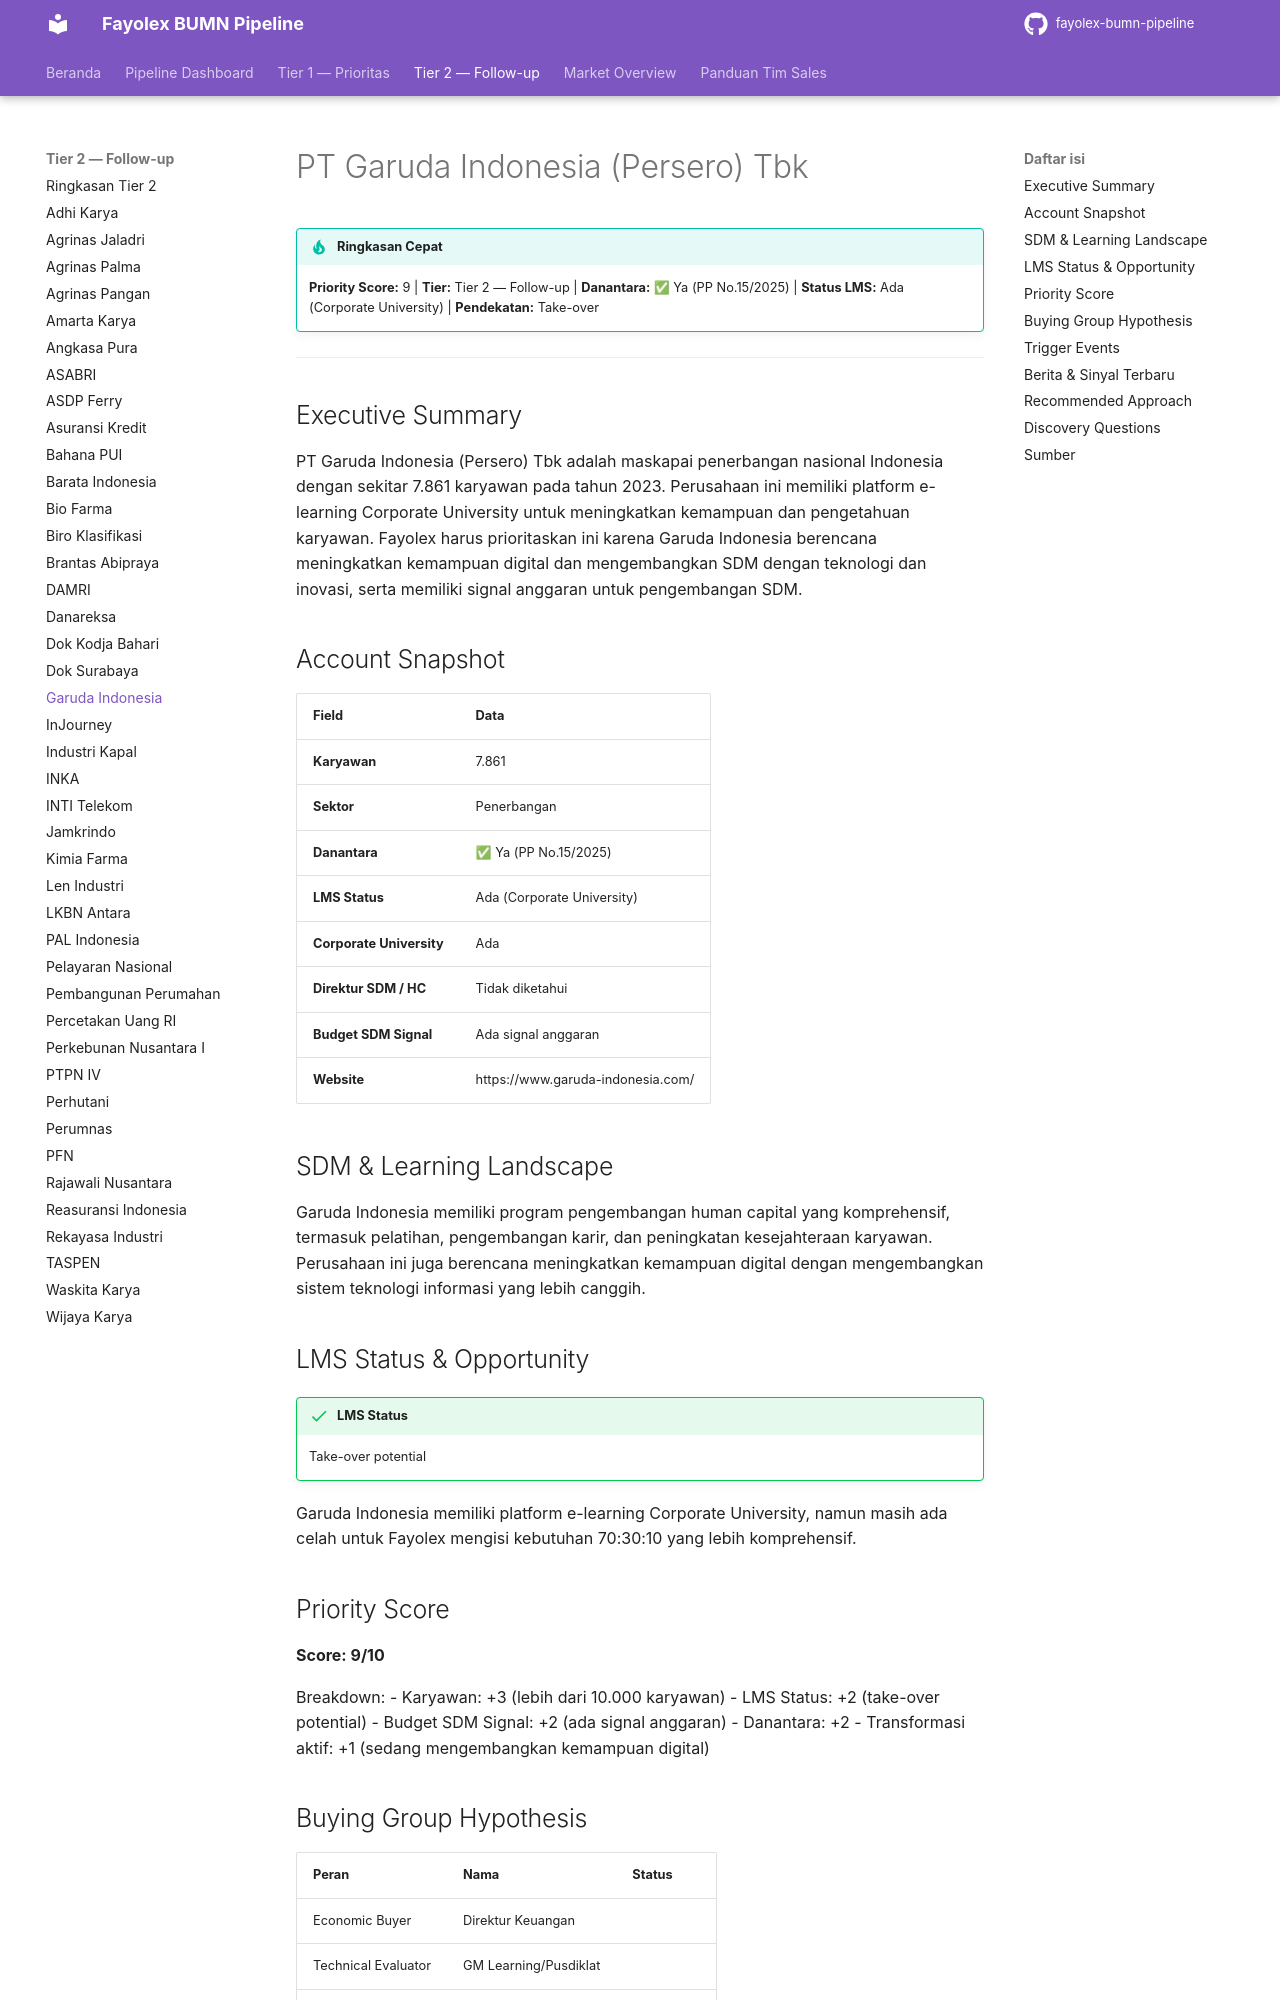

repository: fentonmartin/fayolex-bumn-pipeline · page: tier2/garuda-indonesia/index.html · generator: mkdocs

# PT Garuda Indonesia (Persero) Tbk

!!! tip "Ringkasan Cepat"
    **Priority Score:** 9 | **Tier:** Tier 2 — Follow-up | **Danantara:** ✅ Ya (PP No.15/2025) | **Status LMS:** Ada (Corporate University) | **Pendekatan:** Take-over

---

## Executive Summary
PT Garuda Indonesia (Persero) Tbk adalah maskapai penerbangan nasional Indonesia dengan sekitar 7.861 karyawan pada tahun 2023. Perusahaan ini memiliki platform e-learning Corporate University untuk meningkatkan kemampuan dan pengetahuan karyawan. Fayolex harus prioritaskan ini karena Garuda Indonesia berencana meningkatkan kemampuan digital dan mengembangkan SDM dengan teknologi dan inovasi, serta memiliki signal anggaran untuk pengembangan SDM.

## Account Snapshot
| Field | Data |
|---|---|
| **Karyawan** | 7.861 |
| **Sektor** | Penerbangan |
| **Danantara** | ✅ Ya (PP No.15/2025) |
| **LMS Status** | Ada (Corporate University) |
| **Corporate University** | Ada |
| **Direktur SDM / HC** | Tidak diketahui |
| **Budget SDM Signal** | Ada signal anggaran |
| **Website** | https://www.garuda-indonesia.com/ |

## SDM & Learning Landscape
Garuda Indonesia memiliki program pengembangan human capital yang komprehensif, termasuk pelatihan, pengembangan karir, dan peningkatan kesejahteraan karyawan. Perusahaan ini juga berencana meningkatkan kemampuan digital dengan mengembangkan sistem teknologi informasi yang lebih canggih.

## LMS Status & Opportunity
!!! success "LMS Status"
    Take-over potential

Garuda Indonesia memiliki platform e-learning Corporate University, namun masih ada celah untuk Fayolex mengisi kebutuhan 70:30:10 yang lebih komprehensif.

## Priority Score
**Score: 9/10**

Breakdown:
- Karyawan: +3 (lebih dari 10.000 karyawan)
- LMS Status: +2 (take-over potential)
- Budget SDM Signal: +2 (ada signal anggaran)
- Danantara: +2
- Transformasi aktif: +1 (sedang mengembangkan kemampuan digital)
